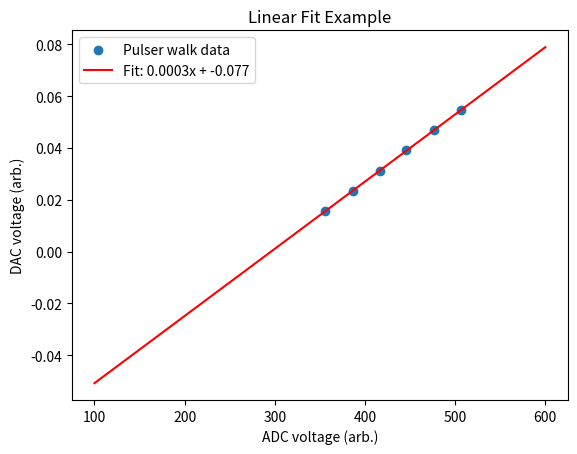

The script that saved this image:
import numpy as np
import matplotlib.pyplot as plt
from scipy.optimize import curve_fit

# Define the linear function to fit
def linear_func(x, a, b):
    return a * x + b

# Generate some example data
np.random.seed(0)
x_data = np.array([355.741, 386.70, 416.547, 445.82, 476.685, 506.83])
y_data = np.array([2/128, 3/128, 4/128, 5/128, 6/128, 7/128])

# Fit the data to the linear function
params, covariance = curve_fit(linear_func, x_data, y_data)
fit_a, fit_b = params

extended_x_range = np.linspace(100, 600, 100)

# Plot the data and the fitted line
plt.scatter(x_data, y_data, label='Pulser walk data')
plt.plot(extended_x_range, linear_func(extended_x_range, fit_a, fit_b), color='red', label='Fit: {:.4f}x + {:.3f}'.format(fit_a, fit_b))
plt.xlabel('ADC voltage (arb.)')
plt.ylabel('DAC voltage (arb.)')
plt.title('Linear Fit Example')
plt.legend()

# Show the plot
#plt.show()
plt.savefig("Thresh_extrapolate.png")

# Calculate the differences between consecutive values
differences = np.diff(x_data)

# Print the differences
for i, diff in enumerate(differences, start=1):
    print(f'Difference {i}: {diff:.3f}')